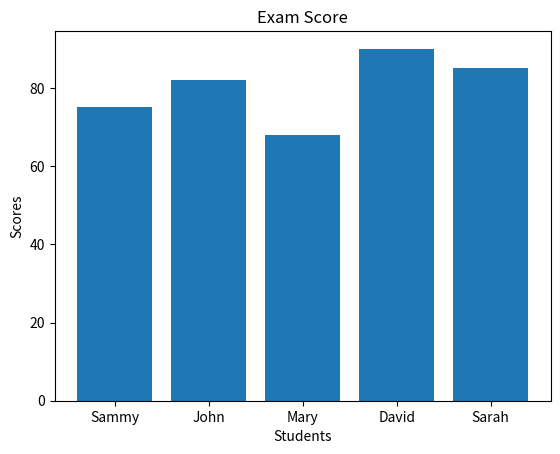

The matplotlib source for this figure:
import pandas as pd 
import matplotlib.pyplot as plt 

data = {
    "Student": ["Sammy", "John", "Mary", "David", "Sarah"],
    "Score": [75, 82, 68, 90, 85]
}

df = pd.DataFrame(data)

plt.bar(df["Student"], df["Score"])

plt.title("Exam Score")
plt.xlabel("Students")
plt.ylabel("Scores")

plt.show()
